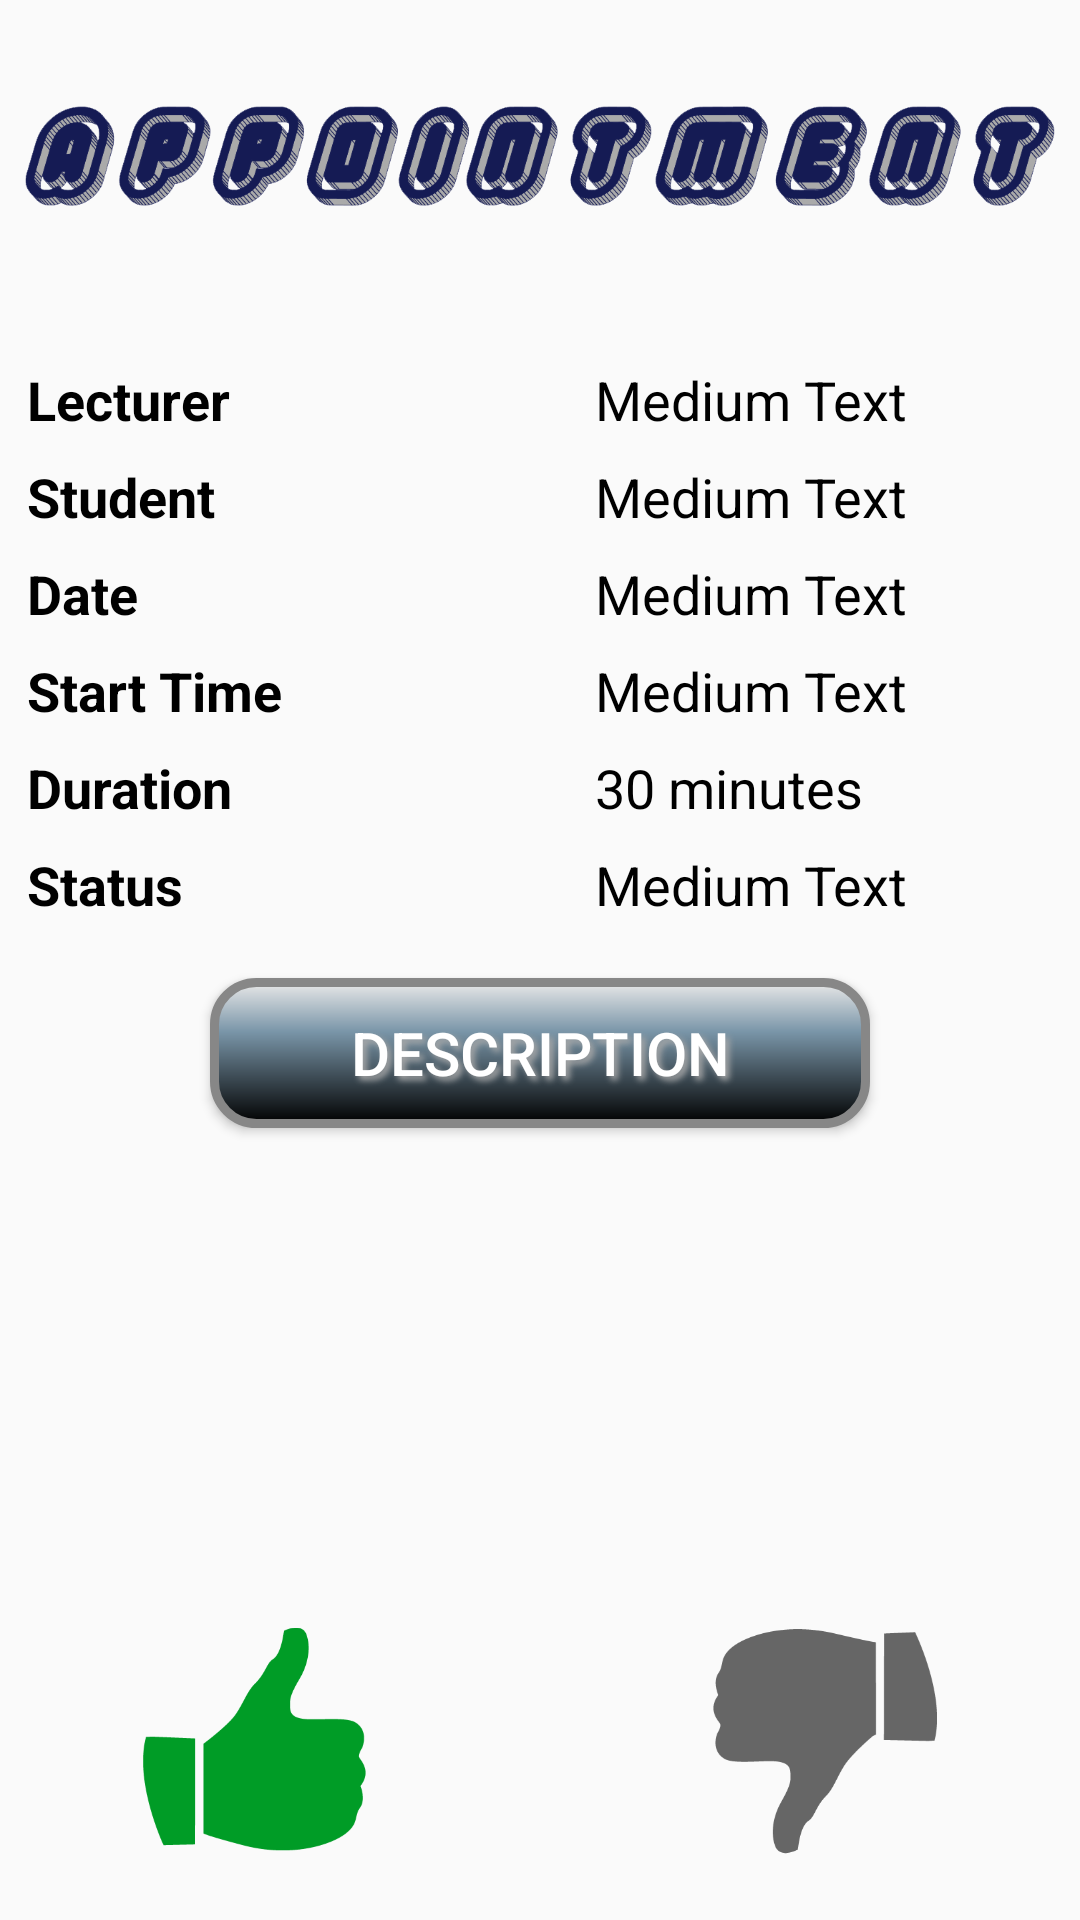

Write the Android layout XML for this screen, with the resource values it uses.
<!-- AndroidManifest.xml: application theme AppTheme -->
<!-- res/layout/activity_show_appointment.xml -->
<?xml version="1.0" encoding="utf-8"?>
<RelativeLayout xmlns:android="http://schemas.android.com/apk/res/android"
    android:orientation="vertical" android:layout_width="match_parent"
    android:layout_height="match_parent"
    android:id="@+id/appointmentDetails"
    android:weightSum="1">


    <GridLayout
        android:layout_width="wrap_content"
        android:layout_height="wrap_content"
        android:layout_gravity="center_vertical"
        android:columnCount="2"
        android:rowCount="8"
        android:textAlignment="inherit"
        android:id="@+id/gridLayout"
        android:useDefaultMargins="true"
        android:layout_below="@+id/imageView2"
        android:layout_alignStart="@+id/imageView2"
        android:layout_marginTop="37dp"
        android:layout_alignEnd="@+id/imageView2"
        android:layout_marginLeft="0dp"
        android:layout_marginRight="0dp">

        <TextView
            android:layout_width="wrap_content"
            android:layout_height="wrap_content"
            android:textAppearance="?android:attr/textAppearanceMedium"
            android:text="Lecturer"
            android:textColor="@android:color/black"
            android:id="@+id/textView3"
            android:layout_marginRight="100dp"
            android:layout_row="0"
            android:layout_column="0"
            android:textStyle="bold" />

        <TextView
            android:layout_width="match_parent"
            android:layout_height="wrap_content"
            android:textColor="@android:color/black"
            android:textAppearance="?android:attr/textAppearanceMedium"
            android:text="Medium Text"
            android:id="@+id/lecturershowapp"
            android:layout_row="0"
            android:layout_column="1" />

        <TextView
            android:layout_width="wrap_content"
            android:layout_height="wrap_content"
            android:textColor="@android:color/black"
            android:textAppearance="?android:attr/textAppearanceMedium"
            android:text="Student"
            android:id="@+id/textView4"
            android:layout_marginRight="100dp"
            android:layout_row="1"
            android:layout_column="0"
            android:textStyle="bold" />

        <TextView
            android:layout_width="wrap_content"
            android:layout_height="wrap_content"
            android:textColor="@android:color/black"
            android:textAppearance="?android:attr/textAppearanceMedium"
            android:text="Medium Text"
            android:id="@+id/studentshowapp"
            android:layout_row="1"
            android:layout_column="1" />

        <TextView
            android:layout_width="wrap_content"
            android:layout_height="wrap_content"
            android:textColor="@android:color/black"
            android:textAppearance="?android:attr/textAppearanceMedium"
            android:text="Date"
            android:id="@+id/textView2"
            android:layout_marginRight="100dp"
            android:layout_row="2"
            android:layout_column="0"
            android:layout_columnWeight="0"
            android:layout_columnSpan="1"
            android:textStyle="bold" />

        <TextView
            android:layout_width="wrap_content"
            android:layout_height="wrap_content"
            android:textColor="@android:color/black"
            android:textAppearance="?android:attr/textAppearanceMedium"
            android:text="Medium Text"
            android:id="@+id/dateshowapp"
            android:layout_row="2"
            android:layout_column="1" />

        <TextView
            android:layout_width="wrap_content"
            android:layout_height="wrap_content"
            android:textColor="@android:color/black"
            android:textAppearance="?android:attr/textAppearanceMedium"
            android:text="Start Time"
            android:id="@+id/textView7"
            android:layout_marginRight="100dp"
            android:layout_row="3"
            android:layout_column="0"
            android:textStyle="bold" />

        <TextView
            android:layout_width="wrap_content"
            android:layout_height="wrap_content"
            android:textColor="@android:color/black"
            android:textAppearance="?android:attr/textAppearanceMedium"
            android:text="Medium Text"
            android:id="@+id/starttimeshowapp"
            android:layout_row="3"
            android:layout_column="1" />

        <TextView
            android:layout_width="wrap_content"
            android:layout_height="wrap_content"
            android:textColor="@android:color/black"
            android:textAppearance="?android:attr/textAppearanceMedium"
            android:text="Duration"
            android:id="@+id/textView9"
            android:layout_marginRight="100dp"
            android:layout_row="4"
            android:layout_column="0"
            android:textStyle="bold" />

        <TextView
            android:layout_width="wrap_content"
            android:layout_height="wrap_content"
            android:textColor="@android:color/black"
            android:textAppearance="?android:attr/textAppearanceMedium"
            android:text="30 minutes"
            android:layout_row="4"
            android:layout_column="1" />

        <TextView
            android:layout_width="wrap_content"
            android:layout_height="wrap_content"
            android:textColor="@android:color/black"
            android:textAppearance="?android:attr/textAppearanceMedium"
            android:text="Medium Text"
            android:id="@+id/status"
            android:layout_row="5"
            android:layout_column="1" />

        <TextView
            android:layout_width="wrap_content"
            android:layout_height="wrap_content"
            android:textColor="@android:color/black"
            android:textAppearance="?android:attr/textAppearanceMedium"
            android:text="Status"
            android:id="@+id/textView13"
            android:layout_marginRight="100dp"
            android:layout_row="5"
            android:layout_column="0"
            android:textStyle="bold" />

    </GridLayout>

    <ImageView
        android:layout_width="350dp"
        android:layout_height="wrap_content"
        android:id="@+id/imageView2"
        android:layout_marginTop="24dp"
        android:src="@drawable/appointment"
        android:layout_alignParentTop="true"
        android:layout_centerHorizontal="true" />

    <LinearLayout
        android:orientation="horizontal"
        android:layout_width="wrap_content"
        android:layout_height="wrap_content"
        android:id="@+id/linearLayout3"
        android:layout_alignParentBottom="true"
        android:layout_centerHorizontal="true">

        <ImageView
            android:layout_width="0dp"
            android:layout_height="100dp"
            android:text="Approve Appointment"
            android:id="@+id/approveBtn"
            android:layout_above="@+id/editBtn"
            android:layout_alignStart="@+id/editBtn"
            android:src="@drawable/approve"
            android:layout_weight="1"
            android:layout_margin="10dp"
            android:layout_gravity="center" />

        <ImageView
            android:layout_width="0dp"
            android:layout_height="100dp"
            android:text="Edit Appointment"
            android:id="@+id/editBtn"
            android:layout_above="@+id/deleteBtn"
            android:layout_alignStart="@+id/deleteBtn"
            android:src="@drawable/edit"
            android:layout_weight="1"
            android:layout_margin="10dp"
            android:layout_gravity="center" />

        <ImageView
            android:layout_width="0dp"
            android:layout_height="100dp"
            android:text="Disapprove Appointment"
            android:id="@+id/deleteBtn"
            android:layout_alignParentBottom="true"
            android:layout_centerHorizontal="true"
            android:src="@drawable/disapprove"
            android:layout_weight="1"
            android:layout_margin="10dp"
            android:layout_gravity="center" />

    </LinearLayout>

    <Button
        android:id="@+id/descBtn"

        android:text="Description"
        android:textColor="#FFFFFF"

        android:layout_width="220dp"
        android:layout_height="50dp"
        android:background="@drawable/desc"
        android:shadowColor="#A8A8A8"
        android:shadowDx="4"
        android:shadowDy="4"
        android:shadowRadius="5"
        android:textSize="20dp"
        android:layout_below="@+id/gridLayout"
        android:layout_centerHorizontal="true"
        android:layout_marginTop="15dp" />

</RelativeLayout>
<!-- resources referenced by this layout -->
<resources>
  <!-- drawable appointment: png bitmap (drawable-xxhdpi, 136488 bytes) -->
  <!-- drawable approve: png bitmap (drawable-xxhdpi, 473721 bytes) -->
  <!-- drawable desc (drawable) -->
  <?xml version="1.0" encoding="utf-8"?>
  <shape xmlns:android="http://schemas.android.com/apk/res/android" android:shape="rectangle" >
      <corners
          android:radius="14dp"
          />
      <gradient
          android:angle="270"
          android:centerX="35%"
          android:centerColor="#7995A8"
          android:startColor="#E8E8E8"
          android:endColor="#000000"
          android:type="linear"
          />
      <padding
          android:left="0dp"
          android:top="0dp"
          android:right="0dp"
          android:bottom="0dp"
          />
      <size
          android:width="270dp"
          android:height="60dp"
          />
      <stroke
          android:width="3dp"
          android:color="#878787"
          />
  </shape>
  <!-- drawable disapprove: png bitmap (drawable-xxhdpi, 476861 bytes) -->
  <style name="AppTheme" parent="Theme.AppCompat.Light.DarkActionBar">
          
          <item name="colorPrimary">@color/colorPrimary</item>
          <item name="colorPrimaryDark">@color/colorPrimaryDark</item>
          <item name="colorAccent">@color/colorAccent</item>
      </style>
  <color name="colorPrimary">#3F51B5</color>
  <color name="colorPrimaryDark">#303F9F</color>
  <color name="colorAccent">#FF4081</color>
</resources>
